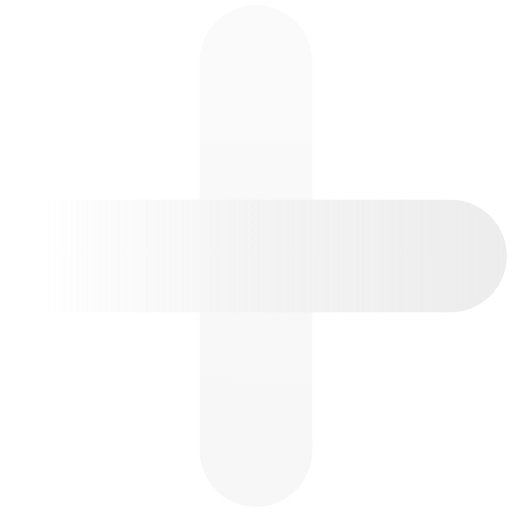
t = 0.00 s
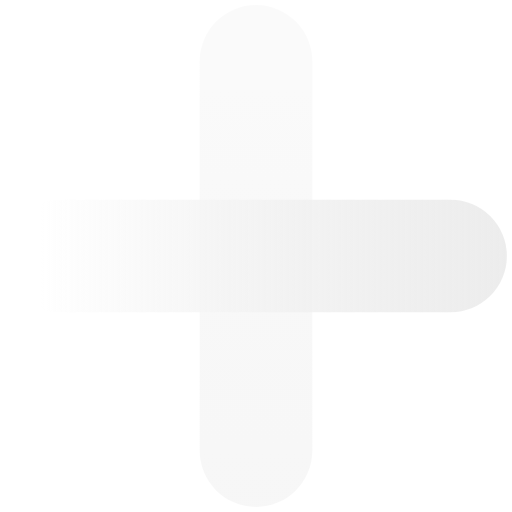
t = 0.50 s
t = 1.00 s: frame unchanged from t = 0.50 s, image omitted
t = 1.50 s: frame unchanged from t = 0.50 s, image omitted

The animated SVG that drew these frames (rendered in a browser with its animation timeline set to each time). Animation: 1 CSS @keyframes rule; one cycle of 2.00 s, repeats indefinitely.

<svg xmlns="http://www.w3.org/2000/svg" xmlns:svg="http://www.w3.org/2000/svg" xmlns:xlink="http://www.w3.org/1999/xlink" id="svg2" width="100%" height="100%" fill="none" version="1.1" viewBox="0 0 100 100"><defs id="defs2"><linearGradient id="linearGradient11"><stop id="stop10" offset="0" style="stop-color:#fff;stop-opacity:1"/><stop id="stop11" offset="1" style="stop-color:#e3e3e3;stop-opacity:.67226893"/></linearGradient><linearGradient id="linearGradient2"><stop id="stop2" offset="0" style="stop-color:#fafafa;stop-opacity:1"/><stop id="stop3" offset="1" style="stop-color:#f2f2f2;stop-opacity:.6512605"/></linearGradient><linearGradient id="linearGradient3" x1="15.978" x2="89.765" y1="50.738" y2="50.738" gradientTransform="matrix(1.2894653,0,0,1.2894653,-12.574874,-15.425179)" gradientUnits="userSpaceOnUse" xlink:href="#linearGradient11"/><linearGradient id="linearGradient10" x1="50" x2="49.628" y1="20.032" y2="112.265" gradientTransform="matrix(1.0921088,0,0,1.0921088,-4.6054409,-4.3990915)" gradientUnits="userSpaceOnUse" xlink:href="#linearGradient2"/></defs><style id="style1">@keyframes line-plus1-draw{0%{stroke-dashoffset:150}}.line-plus1-a,.line-plus1-b{animation:line-plus1-draw 2s infinite;stroke-dasharray:150}@media (prefers-reduced-motion:reduce){.line-plus1-a,.line-plus1-b{animation:none}}</style><line id="line1" x1="50" x2="50" y1="12" y2="88" stroke="rgba(239,239,239,1)" stroke-width="2.9" class="line-plus1-a stroke1" style="mix-blend-mode:normal;fill:none;stroke:url(#linearGradient10);stroke-width:22;stroke-linecap:round;stroke-linejoin:round;stroke-dasharray:1137.93;stroke-dashoffset:0"/><line style="display:inline;mix-blend-mode:luminosity;stroke:url(#linearGradient3);stroke-width:22;stroke-linecap:round;stroke-linejoin:round;stroke-dasharray:1137.93;stroke-dashoffset:0" id="line2" x1="12" x2="88" y1="50" y2="50" stroke="rgba(239,239,239,1)" stroke-width="2.9" class="line-plus1-b stroke1"/></svg>